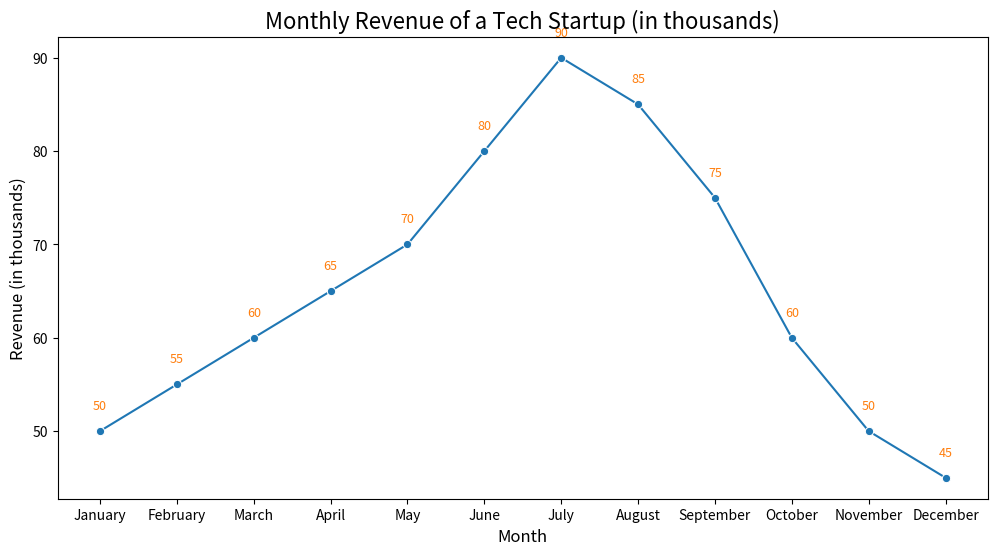

Reproduce this figure in Python.

import pandas as pd
import seaborn as sns
import matplotlib.pyplot as plt

# Create a DataFrame for the table data
data = {
    'Month': ['January', 'February', 'March', 'April', 'May', 'June', 'July', 'August',
              'September', 'October', 'November', 'December'],
    'Revenue': [50, 55, 60, 65, 70, 80, 90, 85, 75, 60, 50, 45]
}

df = pd.DataFrame(data)

# Convert 'Month' to a category so it can be properly sorted on the plot
month_order = ['January', 'February', 'March', 'April', 'May', 'June',
               'July', 'August', 'September', 'October', 'November', 'December']
df['Month'] = pd.Categorical(df['Month'], categories=month_order, ordered=True)

# Set up the size of the figure
plt.figure(figsize=(12, 6))

# Create the line chart using seaborn
lineplot = sns.lineplot(x='Month', y='Revenue', data=df, color="#1f77b4", marker='o')

# Annotate each point on the line chart
for i in range(df.shape[0]):
    plt.text(df['Month'][i], df['Revenue'][i] + 2, f"{df['Revenue'][i]}", 
             ha='center', va='bottom', fontsize=9, color='#ff7f0e')

# Set the title and labels
plt.title('Monthly Revenue of a Tech Startup (in thousands)', fontsize=16)
plt.xlabel('Month', fontsize=12)
plt.ylabel('Revenue (in thousands)', fontsize=12)

# Show the final plot
plt.show()
